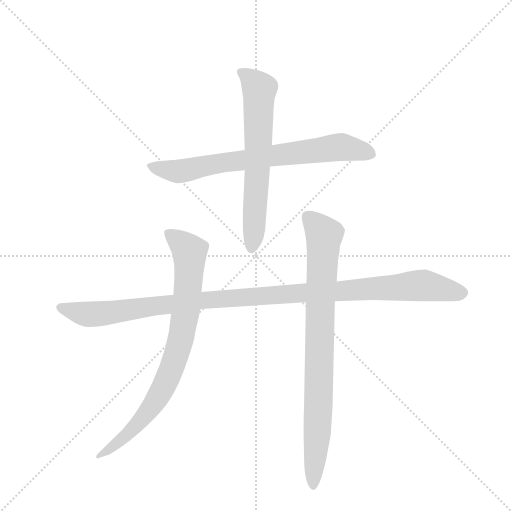
t = 0.00 s
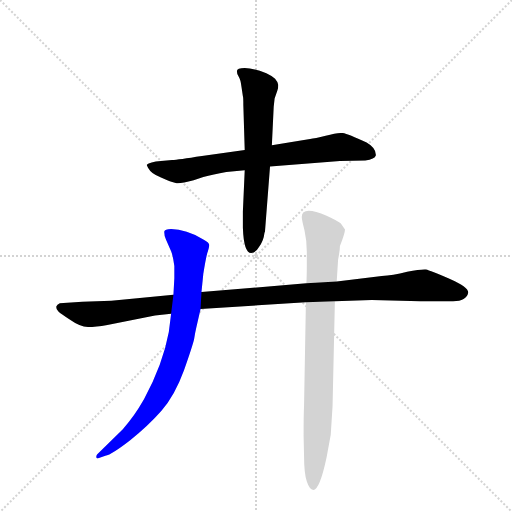
t = 3.74 s
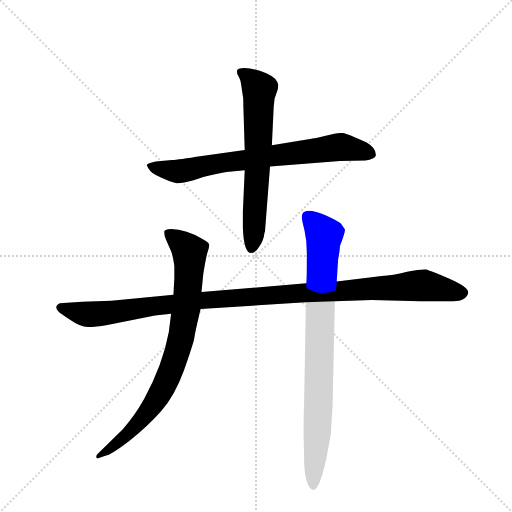
t = 3.94 s
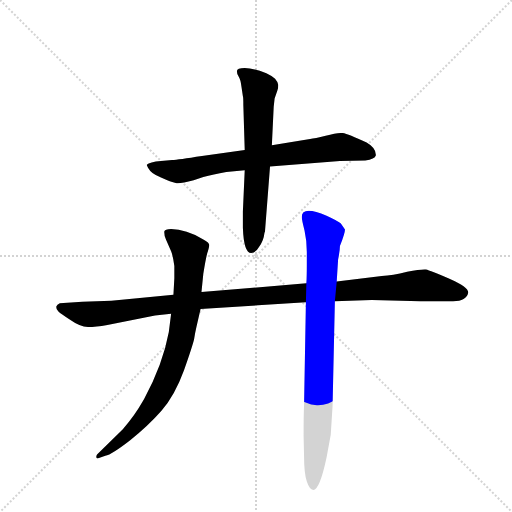
t = 4.14 s
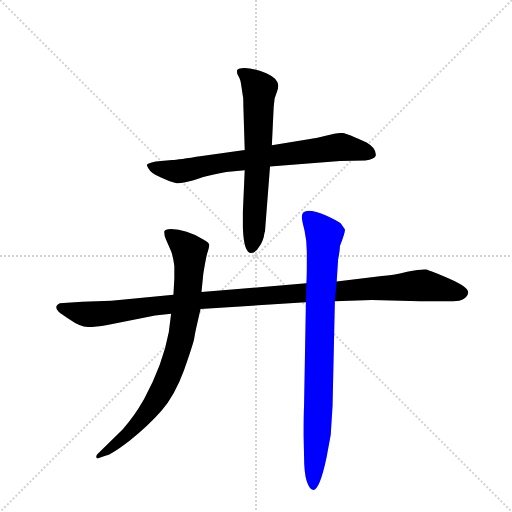
t = 4.34 s
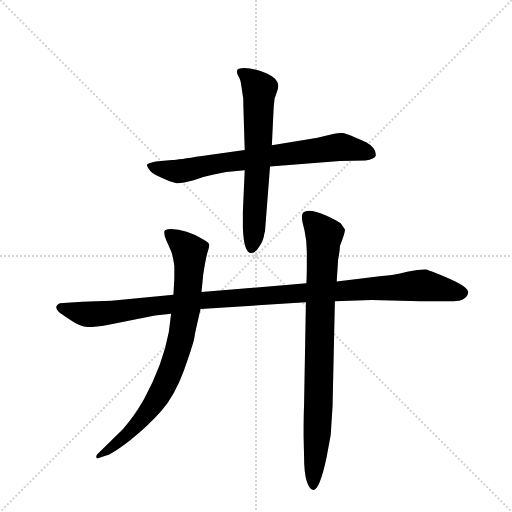
t = 4.91 s

The animated SVG that drew these frames (rendered in a browser with its animation timeline set to each time). Animation: 5 CSS @keyframes rules; one cycle of 4.91 s.

<svg version="1.1" viewBox="0 0 1024 1024" xmlns="http://www.w3.org/2000/svg">
  <g stroke="lightgray" stroke-dasharray="1,1" stroke-width="1" transform="scale(4, 4)">
    <line x1="0" y1="0" x2="256" y2="256"></line>
    <line x1="256" y1="0" x2="0" y2="256"></line>
    <line x1="128" y1="0" x2="128" y2="256"></line>
    <line x1="0" y1="128" x2="256" y2="128"></line>
  </g>
  <g transform="scale(0.92, -0.92) translate(60, -900)">
    <style type="text/css">
      
        @keyframes keyframes0 {
          from {
            stroke: blue;
            stroke-dashoffset: 745;
            stroke-width: 128;
          }
          71% {
            animation-timing-function: step-end;
            stroke: blue;
            stroke-dashoffset: 0;
            stroke-width: 128;
          }
          to {
            stroke: black;
            stroke-width: 1024;
          }
        }
        #make-me-a-hanzi-animation-0 {
          animation: keyframes0 0.8562825520833334s both;
          animation-delay: 0s;
          animation-timing-function: linear;
        }
      
        @keyframes keyframes1 {
          from {
            stroke: blue;
            stroke-dashoffset: 655;
            stroke-width: 128;
          }
          68% {
            animation-timing-function: step-end;
            stroke: blue;
            stroke-dashoffset: 0;
            stroke-width: 128;
          }
          to {
            stroke: black;
            stroke-width: 1024;
          }
        }
        #make-me-a-hanzi-animation-1 {
          animation: keyframes1 0.7830403645833334s both;
          animation-delay: 0.8562825520833334s;
          animation-timing-function: linear;
        }
      
        @keyframes keyframes2 {
          from {
            stroke: blue;
            stroke-dashoffset: 1137;
            stroke-width: 128;
          }
          79% {
            animation-timing-function: step-end;
            stroke: blue;
            stroke-dashoffset: 0;
            stroke-width: 128;
          }
          to {
            stroke: black;
            stroke-width: 1024;
          }
        }
        #make-me-a-hanzi-animation-2 {
          animation: keyframes2 1.17529296875s both;
          animation-delay: 1.6393229166666667s;
          animation-timing-function: linear;
        }
      
        @keyframes keyframes3 {
          from {
            stroke: blue;
            stroke-dashoffset: 828;
            stroke-width: 128;
          }
          73% {
            animation-timing-function: step-end;
            stroke: blue;
            stroke-dashoffset: 0;
            stroke-width: 128;
          }
          to {
            stroke: black;
            stroke-width: 1024;
          }
        }
        #make-me-a-hanzi-animation-3 {
          animation: keyframes3 0.923828125s both;
          animation-delay: 2.814615885416667s;
          animation-timing-function: linear;
        }
      
        @keyframes keyframes4 {
          from {
            stroke: blue;
            stroke-dashoffset: 857;
            stroke-width: 128;
          }
          74% {
            animation-timing-function: step-end;
            stroke: blue;
            stroke-dashoffset: 0;
            stroke-width: 128;
          }
          to {
            stroke: black;
            stroke-width: 1024;
          }
        }
        #make-me-a-hanzi-animation-4 {
          animation: keyframes4 0.9474283854166666s both;
          animation-delay: 3.738444010416667s;
          animation-timing-function: linear;
        }
      
    </style>
    
      <path d="M 527 538 L 679 550 L 734 551 Q 755 554 757 562 Q 758 578 737 590 Q 695 610 684 611 Q 672 611 648 605 Q 624 599 614 598 L 531 584 L 472 574 L 379 561 Q 327 553 314 552 L 290 550 Q 265 548 259 542 Q 259 540 264 532 Q 268 523 290 514 Q 312 504 322 502 Q 331 500 361 508 L 382 515 Q 403 521 432 526 L 472 530 L 527 538 Z" fill="lightgray"></path>
    
      <path d="M 486 350 Q 496 350 503 363 Q 513 376 515 394 L 516 396 L 527 538 L 531 584 L 535 668 L 537 686 L 543 703 Q 545 708 545 715 Q 545 721 538 729 Q 530 736 519 741 Q 489 752 472 752 Q 455 752 455 745 Q 455 738 459 733 Q 463 727 465 711 L 468 691 Q 469 690 469 671 L 472 574 L 472 530 L 468 440 L 468 405 Q 470 350 486 350 Z" fill="lightgray"></path>
    
      <path d="M 606 284 L 378 265 L 317 259 L 182 246 L 119 244 L 70 241 Q 64 239 62 233 Q 62 227 67 223 Q 72 218 94 204 Q 115 189 135 189 Q 154 189 187 196 L 277 214 L 312 218 L 376 228 L 605 243 L 668 245 L 748 248 L 854 245 L 925 245 Q 954 245 958 264 Q 958 276 917 294 Q 875 312 866 314 Q 856 315 825 309 Q 793 301 770 300 L 672 288 L 606 284 Z" fill="lightgray"></path>
    
      <path d="M 378 265 L 382 305 Q 389 348 392 354 Q 394 360 395 367 Q 395 373 383 379 Q 344 402 312 402 Q 298 402 297 396 Q 297 386 301 379 L 312 354 Q 316 344 319 322 L 319 295 L 317 259 L 312 218 L 307 178 Q 294 107 253 32 Q 232 -5 207 -33 L 151 -88 Q 149 -90 149 -94 Q 151 -97 152 -97 L 169 -91 Q 183 -88 223 -57 Q 262 -26 291 7 Q 320 40 340 95 Q 359 149 362 163 Q 364 176 367 189 L 376 228 L 378 265 Z" fill="lightgray"></path>
    
      <path d="M 605 243 L 601 19 Q 600 -1 600 -48 L 601 -92 Q 601 -129 607 -147 Q 613 -165 621 -165 Q 635 -165 650 -94 L 659 -45 L 663 18 L 668 245 L 672 288 L 675 336 Q 679 355 679 365 Q 690 393 690 401 L 681 414 Q 676 419 650 431 Q 596 454 596 428 Q 596 422 602 399 Q 607 377 607 352 L 607 327 Q 607 297 606 284 L 605 243 Z" fill="lightgray"></path>
    
    
      <clipPath id="make-me-a-hanzi-clip-0">
        <path d="M 527 538 L 679 550 L 734 551 Q 755 554 757 562 Q 758 578 737 590 Q 695 610 684 611 Q 672 611 648 605 Q 624 599 614 598 L 531 584 L 472 574 L 379 561 Q 327 553 314 552 L 290 550 Q 265 548 259 542 Q 259 540 264 532 Q 268 523 290 514 Q 312 504 322 502 Q 331 500 361 508 L 382 515 Q 403 521 432 526 L 472 530 L 527 538 Z"></path>
      </clipPath>
      <path clip-path="url(#make-me-a-hanzi-clip-0)" d="M 265 539 L 325 527 L 421 546 L 674 580 L 747 565" fill="none" id="make-me-a-hanzi-animation-0" stroke-dasharray="617 1234" stroke-linecap="round"></path>
    
      <clipPath id="make-me-a-hanzi-clip-1">
        <path d="M 486 350 Q 496 350 503 363 Q 513 376 515 394 L 516 396 L 527 538 L 531 584 L 535 668 L 537 686 L 543 703 Q 545 708 545 715 Q 545 721 538 729 Q 530 736 519 741 Q 489 752 472 752 Q 455 752 455 745 Q 455 738 459 733 Q 463 727 465 711 L 468 691 Q 469 690 469 671 L 472 574 L 472 530 L 468 440 L 468 405 Q 470 350 486 350 Z"></path>
      </clipPath>
      <path clip-path="url(#make-me-a-hanzi-clip-1)" d="M 465 742 L 504 706 L 500 532 L 487 361" fill="none" id="make-me-a-hanzi-animation-1" stroke-dasharray="527 1054" stroke-linecap="round"></path>
    
      <clipPath id="make-me-a-hanzi-clip-2">
        <path d="M 606 284 L 378 265 L 317 259 L 182 246 L 119 244 L 70 241 Q 64 239 62 233 Q 62 227 67 223 Q 72 218 94 204 Q 115 189 135 189 Q 154 189 187 196 L 277 214 L 312 218 L 376 228 L 605 243 L 668 245 L 748 248 L 854 245 L 925 245 Q 954 245 958 264 Q 958 276 917 294 Q 875 312 866 314 Q 856 315 825 309 Q 793 301 770 300 L 672 288 L 606 284 Z"></path>
      </clipPath>
      <path clip-path="url(#make-me-a-hanzi-clip-2)" d="M 72 232 L 124 217 L 149 217 L 372 247 L 840 279 L 947 263" fill="none" id="make-me-a-hanzi-animation-2" stroke-dasharray="1009 2018" stroke-linecap="round"></path>
    
      <clipPath id="make-me-a-hanzi-clip-3">
        <path d="M 378 265 L 382 305 Q 389 348 392 354 Q 394 360 395 367 Q 395 373 383 379 Q 344 402 312 402 Q 298 402 297 396 Q 297 386 301 379 L 312 354 Q 316 344 319 322 L 319 295 L 317 259 L 312 218 L 307 178 Q 294 107 253 32 Q 232 -5 207 -33 L 151 -88 Q 149 -90 149 -94 Q 151 -97 152 -97 L 169 -91 Q 183 -88 223 -57 Q 262 -26 291 7 Q 320 40 340 95 Q 359 149 362 163 Q 364 176 367 189 L 376 228 L 378 265 Z"></path>
      </clipPath>
      <path clip-path="url(#make-me-a-hanzi-clip-3)" d="M 305 392 L 337 369 L 352 349 L 345 228 L 325 132 L 295 58 L 252 -7 L 207 -55 L 154 -92" fill="none" id="make-me-a-hanzi-animation-3" stroke-dasharray="700 1400" stroke-linecap="round"></path>
    
      <clipPath id="make-me-a-hanzi-clip-4">
        <path d="M 605 243 L 601 19 Q 600 -1 600 -48 L 601 -92 Q 601 -129 607 -147 Q 613 -165 621 -165 Q 635 -165 650 -94 L 659 -45 L 663 18 L 668 245 L 672 288 L 675 336 Q 679 355 679 365 Q 690 393 690 401 L 681 414 Q 676 419 650 431 Q 596 454 596 428 Q 596 422 602 399 Q 607 377 607 352 L 607 327 Q 607 297 606 284 L 605 243 Z"></path>
      </clipPath>
      <path clip-path="url(#make-me-a-hanzi-clip-4)" d="M 608 429 L 645 387 L 621 -157" fill="none" id="make-me-a-hanzi-animation-4" stroke-dasharray="729 1458" stroke-linecap="round"></path>
    
  </g>
</svg>
